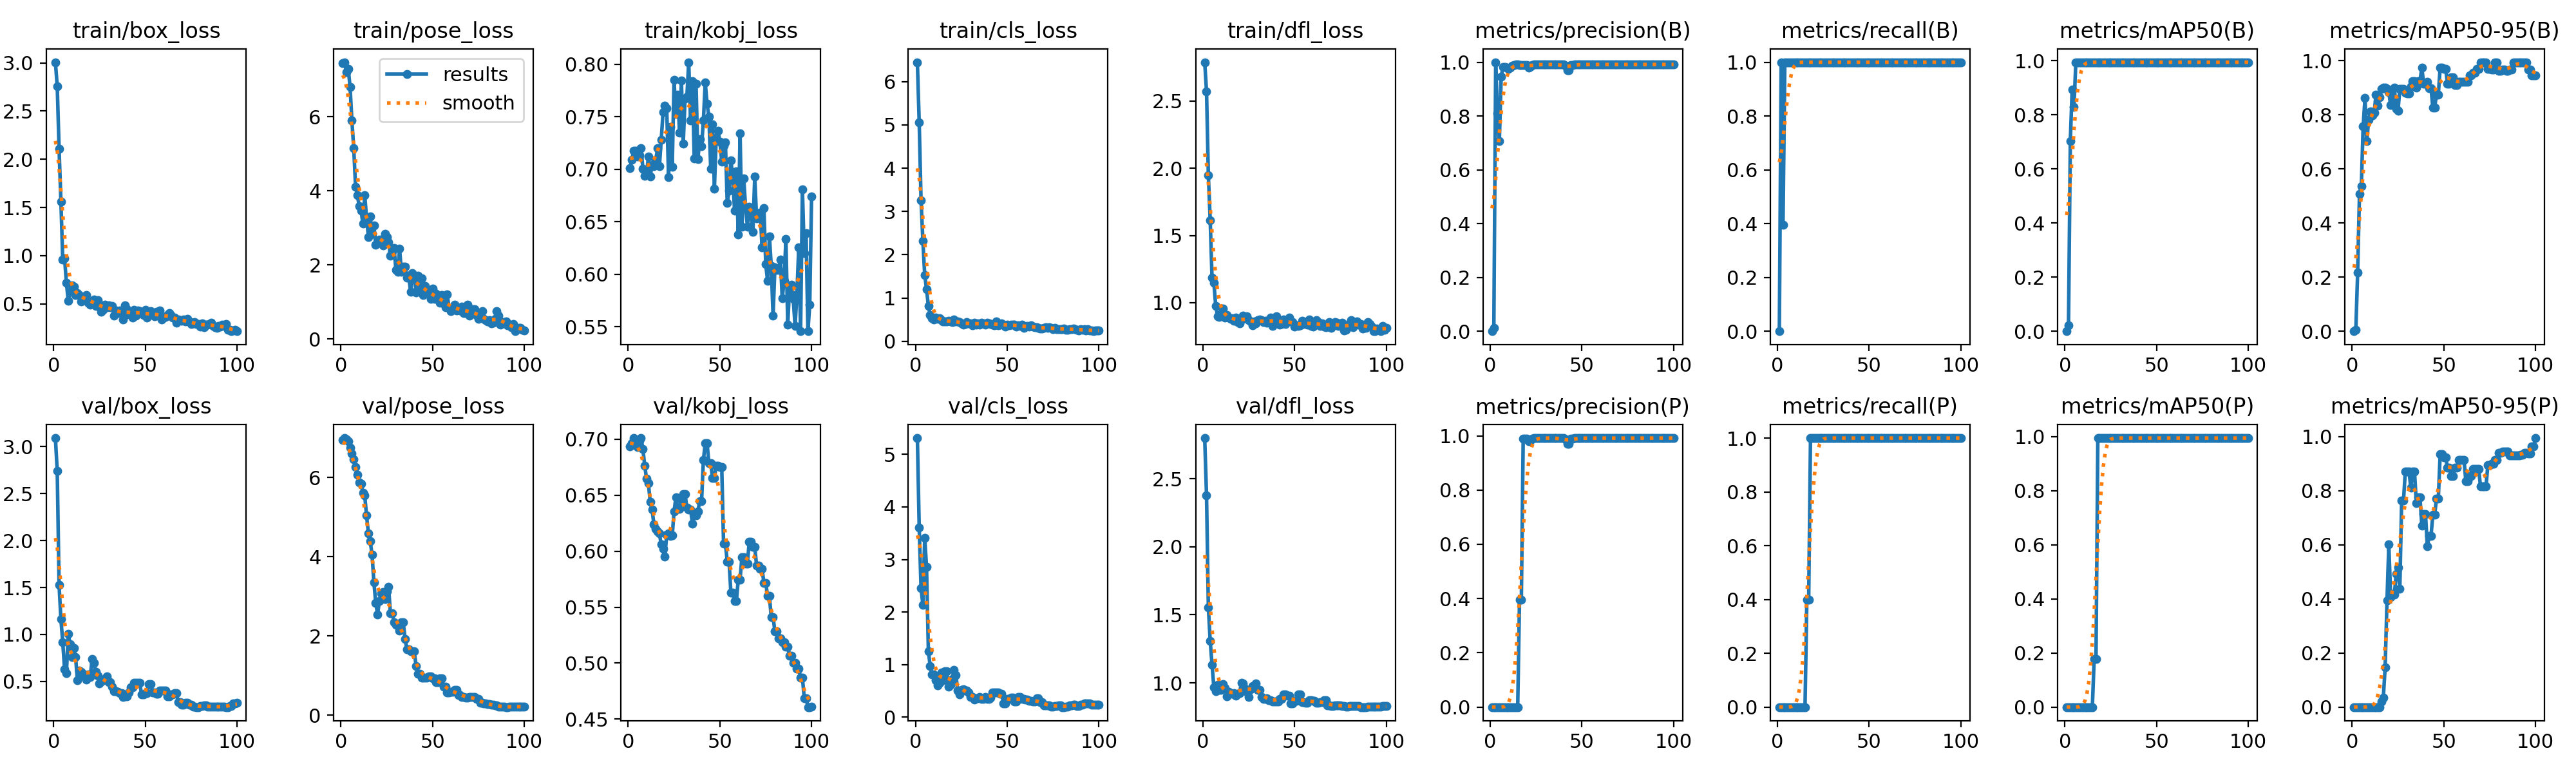

The data file committed next to this chart (first rows):
epoch, time, train/box_loss, train/pose_loss, train/kobj_loss, train/cls_loss, train/dfl_loss, metrics/precision(B), metrics/recall(B), metrics/mAP50(B), metrics/mAP50-95(B), metrics/precision(P), metrics/recall(P), metrics/mAP50(P), metrics/mAP50-95(P), val/box_loss, val/pose_loss, val/kobj_loss, val/cls_loss, val/dfl_loss, lr/pg0, lr/pg1, lr/pg2
1, 31.03, 3.007, 7.451, 0.7008, 6.451, 2.789, 0, 0, 0, 0, 0, 0, 0, 0, 3.092, 6.947, 0.6934, 5.31, 2.799, 2e-05, 2e-05, 2e-05
2, 58.1, 2.756, 7.468, 0.709, 5.054, 2.572, 0.01305, 1, 0.02217, 0.00434, 0, 0, 0, 0, 2.739, 6.999, 0.6963, 3.611, 2.378, 5.9406e-05, 5.9406e-05, 5.9406e-05
3, 76.16, 2.111, 7.204, 0.7179, 3.263, 1.947, 1, 0.3963, 0.7042, 0.218, 0, 0, 0, 0, 1.528, 6.967, 0.7009, 2.454, 1.556, 9.802e-05, 9.802e-05, 9.802e-05
4, 81.24, 1.562, 7.295, 0.7179, 2.324, 1.613, 0.8096, 1, 0.895, 0.5081, 0, 0, 0, 0, 1.164, 6.92, 0.6977, 2.138, 1.308, 0.0001358, 0.0001358, 0.0001358
5, 86.35, 0.9601, 6.803, 0.7123, 1.532, 1.185, 0.7066, 1, 0.8307, 0.5375, 0, 0, 0, 0, 0.9207, 6.755, 0.6931, 3.415, 1.134, 0.0001729, 0.0001729, 0.0001729
6, 94.17, 0.9753, 5.897, 0.7136, 1.206, 1.15, 0.9457, 1, 0.995, 0.7578, 0, 0, 0, 0, 0.626, 6.616, 0.6985, 2.858, 0.9681, 0.0002091, 0.0002091, 0.0002091
7, 98.57, 0.7163, 5.15, 0.7203, 0.8147, 0.9776, 0.9833, 1, 0.995, 0.8618, 0, 0, 0, 0, 0.5901, 6.468, 0.7009, 1.257, 0.9374, 0.0002446, 0.0002446, 0.0002446
8, 102.8, 0.5326, 4.111, 0.7007, 0.6006, 0.901, 0.9816, 1, 0.995, 0.7023, 0, 0, 0, 0, 1.006, 6.26, 0.6911, 0.9685, 0.9872, 0.0002792, 0.0002792, 0.0002792
9, 107, 0.6278, 3.877, 0.6937, 0.5338, 0.8923, 0.979, 1, 0.995, 0.7823, 0, 0, 0, 0, 0.8935, 6.064, 0.6764, 0.8176, 0.9492, 0.0003131, 0.0003131, 0.0003131
10, 111.3, 0.692, 3.58, 0.6955, 0.5064, 0.9201, 0.9748, 1, 0.995, 0.8121, 0, 0, 0, 0, 0.7618, 5.871, 0.6645, 0.8081, 0.9474, 0.0003461, 0.0003461, 0.0003461
11, 115.6, 0.6798, 3.462, 0.7118, 0.5409, 0.956, 0.9794, 1, 0.995, 0.7975, 0, 0, 0, 0, 0.8553, 5.841, 0.6604, 0.7086, 0.9898, 0.0003784, 0.0003784, 0.0003784
12, 119.8, 0.5904, 3.118, 0.6931, 0.5169, 0.8885, 0.986, 1, 0.995, 0.8075, 0, 0, 0, 0, 0.7615, 5.614, 0.6441, 0.6042, 0.9624, 0.0004099, 0.0004099, 0.0004099
13, 124.1, 0.6125, 3.876, 0.7042, 0.5377, 0.9065, 0.9894, 1, 0.995, 0.8755, 0, 0, 0, 0, 0.5116, 5.549, 0.6372, 0.6571, 0.9018, 0.0004406, 0.0004406, 0.0004406
14, 128.3, 0.5928, 3.268, 0.703, 0.4911, 0.8895, 0.9907, 1, 0.995, 0.8353, 0, 0, 0, 0, 0.6128, 5.04, 0.6241, 0.8527, 0.9329, 0.0004705, 0.0004705, 0.0004705
15, 132.6, 0.524, 2.759, 0.7085, 0.4546, 0.881, 0.9913, 1, 0.995, 0.8652, 0, 0, 0, 0, 0.6038, 4.593, 0.6196, 0.7009, 0.9247, 0.0004996, 0.0004996, 0.0004996
16, 136.9, 0.5678, 3.304, 0.72, 0.4652, 0.8824, 0.9888, 1, 0.995, 0.8955, 0.3955, 0.4, 0.1775, 0.02165, 0.5833, 4.398, 0.6176, 0.8758, 0.9208, 0.0005279, 0.0005279, 0.0005279
17, 147.8, 0.5526, 2.835, 0.7026, 0.4567, 0.865, 0.9901, 1, 0.995, 0.902, 0.396, 0.4, 0.1775, 0.0355, 0.5492, 4.049, 0.6156, 0.8799, 0.9245, 0.0005555, 0.0005555, 0.0005555
18, 159.4, 0.5892, 3.068, 0.728, 0.474, 0.8904, 0.9887, 1, 0.995, 0.9004, 0.9887, 1, 0.995, 0.1469, 0.5167, 3.359, 0.606, 0.576, 0.9081, 0.0005822, 0.0005822, 0.0005822
19, 171.1, 0.5129, 2.538, 0.7542, 0.4562, 0.8565, 0.9885, 1, 0.995, 0.8955, 0.9885, 1, 0.995, 0.3937, 0.575, 2.837, 0.6023, 0.6213, 0.9213, 0.0006081, 0.0006081, 0.0006081
20, 183, 0.493, 2.605, 0.7605, 0.4451, 0.8474, 0.9888, 1, 0.995, 0.8852, 0.9888, 1, 0.995, 0.6009, 0.5499, 2.545, 0.5952, 0.7252, 0.9226, 0.0006333, 0.0006333, 0.0006333
21, 194.7, 0.5311, 2.677, 0.758, 0.5055, 0.8773, 0.9803, 1, 0.995, 0.8355, 0.9803, 1, 0.995, 0.4078, 0.7379, 2.884, 0.6147, 0.9028, 1, 0.0006576, 0.0006576, 0.0006576
22, 206.3, 0.5467, 2.684, 0.6926, 0.4603, 0.9057, 0.9844, 1, 0.995, 0.8604, 0.9844, 1, 0.995, 0.4178, 0.6955, 3.077, 0.6158, 0.8066, 0.9953, 0.0006812, 0.0006812, 0.0006812
23, 218.1, 0.4762, 2.526, 0.7403, 0.4589, 0.8845, 0.9888, 1, 0.995, 0.902, 0.9888, 1, 0.995, 0.4158, 0.6001, 3.104, 0.6135, 0.5021, 0.9563, 0.000704, 0.000704, 0.000704
24, 229.7, 0.5412, 2.833, 0.7022, 0.4374, 0.8976, 0.9907, 1, 0.995, 0.8223, 0.9907, 1, 0.995, 0.4913, 0.563, 2.924, 0.6139, 0.4333, 0.9331, 0.000726, 0.000726, 0.000726
25, 241.7, 0.4728, 2.743, 0.785, 0.4186, 0.8699, 0.9908, 1, 0.995, 0.8157, 0.9908, 1, 0.995, 0.5152, 0.4783, 3.126, 0.6352, 0.5137, 0.8971, 0.0007472, 0.0007472, 0.0007472
26, 253.4, 0.4175, 2.605, 0.7526, 0.3906, 0.8608, 0.9912, 1, 0.995, 0.8952, 0.9912, 1, 0.995, 0.4376, 0.4961, 3.243, 0.6482, 0.528, 0.9546, 0.0007675, 0.0007675, 0.0007675
27, 257.9, 0.4398, 2.252, 0.7712, 0.3944, 0.8302, 0.9916, 1, 0.995, 0.8952, 0.9916, 1, 0.995, 0.764, 0.516, 2.57, 0.6378, 0.5077, 0.9781, 0.0007872, 0.0007872, 0.0007872
28, 262.3, 0.4917, 2.362, 0.7347, 0.4399, 0.8603, 0.9916, 1, 0.995, 0.8952, 0.9916, 1, 0.995, 0.764, 0.516, 2.57, 0.6378, 0.5077, 0.9781, 0.000806, 0.000806, 0.000806
29, 266.7, 0.4646, 2.464, 0.7843, 0.413, 0.8452, 0.9915, 1, 0.995, 0.882, 0.9915, 1, 0.995, 0.8715, 0.5541, 2.348, 0.6466, 0.4749, 0.9978, 0.000824, 0.000824, 0.000824
30, 271.3, 0.4814, 1.874, 0.7242, 0.4149, 0.868, 0.9913, 1, 0.995, 0.8804, 0.9913, 1, 0.995, 0.8715, 0.4902, 2.28, 0.6509, 0.3804, 0.9497, 0.0008412, 0.0008412, 0.0008412
31, 275.7, 0.4639, 1.821, 0.7673, 0.373, 0.8748, 0.9913, 1, 0.995, 0.8804, 0.9913, 1, 0.995, 0.8715, 0.4902, 2.28, 0.6509, 0.3804, 0.9497, 0.0008577, 0.0008577, 0.0008577
32, 280.2, 0.4811, 2.44, 0.7693, 0.4288, 0.8716, 0.9914, 1, 0.995, 0.905, 0.9914, 1, 0.995, 0.8118, 0.4446, 2.135, 0.6388, 0.3332, 0.8953, 0.0008733, 0.0008733, 0.0008733
33, 284.7, 0.3754, 1.811, 0.8019, 0.3773, 0.8545, 0.9916, 1, 0.995, 0.925, 0.9916, 1, 0.995, 0.8715, 0.3982, 2.34, 0.6374, 0.3646, 0.8817, 0.0008882, 0.0008882, 0.0008882
34, 289.1, 0.4343, 1.958, 0.7462, 0.4208, 0.8647, 0.9916, 1, 0.995, 0.925, 0.9916, 1, 0.995, 0.8715, 0.3982, 2.34, 0.6374, 0.3646, 0.8817, 0.0009022, 0.0009022, 0.0009022
35, 293.6, 0.4066, 1.945, 0.784, 0.3888, 0.8535, 0.9916, 1, 0.995, 0.902, 0.9916, 1, 0.995, 0.7555, 0.3891, 1.924, 0.6247, 0.3819, 0.8876, 0.0009155, 0.0009155, 0.0009155
36, 298, 0.4331, 1.655, 0.7102, 0.4301, 0.8682, 0.9914, 1, 0.995, 0.925, 0.9914, 1, 0.995, 0.7755, 0.3743, 1.664, 0.6317, 0.3468, 0.8734, 0.000928, 0.000928, 0.000928
37, 302.5, 0.4166, 1.704, 0.7815, 0.4133, 0.8877, 0.9914, 1, 0.995, 0.925, 0.9914, 1, 0.995, 0.7755, 0.3743, 1.664, 0.6317, 0.3468, 0.8734, 0.0009397, 0.0009397, 0.0009397
38, 306.9, 0.3368, 1.276, 0.7096, 0.3878, 0.8251, 0.9913, 1, 0.995, 0.975, 0.9913, 1, 0.995, 0.6705, 0.3337, 1.61, 0.6357, 0.3819, 0.8626, 0.0009505, 0.0009505, 0.0009505
39, 311.2, 0.4855, 1.778, 0.7287, 0.4327, 0.8829, 0.9912, 1, 0.995, 0.9153, 0.9912, 1, 0.995, 0.713, 0.3387, 1.612, 0.6448, 0.3509, 0.8613, 0.0009607, 0.0009607, 0.0009607
40, 315.6, 0.4454, 1.673, 0.7218, 0.42, 0.8997, 0.9912, 1, 0.995, 0.9153, 0.9912, 1, 0.995, 0.713, 0.3387, 1.612, 0.6448, 0.3509, 0.8613, 0.00097, 0.00097, 0.00097
41, 319.9, 0.3915, 1.266, 0.7463, 0.3972, 0.852, 0.9864, 1, 0.995, 0.9218, 0.9864, 1, 0.995, 0.595, 0.3852, 1.245, 0.6813, 0.3758, 0.8646, 0.0009785, 0.0009785, 0.0009785
42, 324.2, 0.414, 1.716, 0.7827, 0.3782, 0.8354, 0.9709, 1, 0.995, 0.8994, 0.9709, 1, 0.995, 0.6323, 0.4371, 1.037, 0.6965, 0.4744, 0.8836, 0.0009862, 0.0009862, 0.0009862
43, 328.5, 0.3594, 1.286, 0.7623, 0.3664, 0.8423, 0.9709, 1, 0.995, 0.8994, 0.9709, 1, 0.995, 0.6323, 0.4371, 1.037, 0.6965, 0.4744, 0.8836, 0.0009931, 0.0009931, 0.0009931
44, 339.6, 0.4353, 1.644, 0.7502, 0.4625, 0.8766, 0.99, 1, 0.995, 0.8276, 0.99, 1, 0.995, 0.7111, 0.4878, 0.9405, 0.6785, 0.4712, 0.9138, 0.0009993, 0.0009993, 0.0009993
45, 358.1, 0.3785, 1.186, 0.7002, 0.3661, 0.8429, 0.99, 1, 0.995, 0.8276, 0.99, 1, 0.995, 0.7111, 0.4878, 0.9405, 0.6785, 0.4712, 0.9138, 0.001005, 0.001005, 0.001005
46, 375.5, 0.4287, 1.437, 0.7429, 0.3876, 0.8611, 0.9915, 1, 0.995, 0.8754, 0.9915, 1, 0.995, 0.771, 0.4843, 0.9462, 0.6652, 0.447, 0.9067, 0.001009, 0.001009, 0.001009
47, 389.1, 0.4239, 1.253, 0.6815, 0.4168, 0.8895, 0.9915, 1, 0.995, 0.8754, 0.9915, 1, 0.995, 0.771, 0.4843, 0.9462, 0.6652, 0.447, 0.9067, 0.001013, 0.001013, 0.001013
48, 402.3, 0.4128, 1.29, 0.73, 0.3841, 0.8635, 0.9914, 1, 0.995, 0.975, 0.9914, 1, 0.995, 0.935, 0.3599, 0.9689, 0.6762, 0.2561, 0.8488, 0.001016, 0.001016, 0.001016
49, 415.3, 0.384, 1.083, 0.7366, 0.3427, 0.8577, 0.9914, 1, 0.995, 0.975, 0.9914, 1, 0.995, 0.935, 0.3599, 0.9689, 0.6762, 0.2561, 0.8488, 0.001018, 0.001018, 0.001018
50, 423.1, 0.4368, 1.354, 0.7262, 0.3883, 0.8234, 0.9911, 1, 0.995, 0.971, 0.9911, 1, 0.995, 0.923, 0.3747, 0.9341, 0.6752, 0.3493, 0.868, 0.00102, 0.00102, 0.00102
51, 428.8, 0.3606, 1.079, 0.707, 0.3714, 0.8298, 0.9911, 1, 0.995, 0.971, 0.9911, 1, 0.995, 0.923, 0.3747, 0.9341, 0.6752, 0.3493, 0.868, 0.00101, 0.00101, 0.00101
52, 433.8, 0.3874, 1.218, 0.7224, 0.3793, 0.8265, 0.9912, 1, 0.995, 0.915, 0.9912, 1, 0.995, 0.885, 0.4733, 0.8257, 0.6067, 0.3706, 0.9136, 0.0009902, 0.0009902, 0.0009902
53, 438.7, 0.4215, 1.138, 0.7258, 0.3805, 0.8302, 0.9912, 1, 0.995, 0.915, 0.9912, 1, 0.995, 0.885, 0.4733, 0.8257, 0.6067, 0.3706, 0.9136, 0.0009704, 0.0009704, 0.0009704
54, 443.7, 0.384, 0.9754, 0.6681, 0.3776, 0.8642, 0.9913, 1, 0.995, 0.939, 0.9913, 1, 0.995, 0.8555, 0.3824, 0.9235, 0.5908, 0.2963, 0.8594, 0.0009506, 0.0009506, 0.0009506
55, 448.6, 0.3736, 1.188, 0.6794, 0.3414, 0.8405, 0.9913, 1, 0.995, 0.939, 0.9913, 1, 0.995, 0.8555, 0.3824, 0.9235, 0.5908, 0.2963, 0.8594, 0.0009308, 0.0009308, 0.0009308
56, 453.5, 0.4172, 0.9694, 0.7087, 0.3718, 0.8568, 0.9913, 1, 0.995, 0.9113, 0.9913, 1, 0.995, 0.885, 0.3716, 0.7169, 0.5628, 0.3811, 0.8547, 0.000911, 0.000911, 0.000911
57, 458.4, 0.3765, 0.8605, 0.6918, 0.3491, 0.8362, 0.9913, 1, 0.995, 0.9113, 0.9913, 1, 0.995, 0.885, 0.3716, 0.7169, 0.5628, 0.3811, 0.8547, 0.0008912, 0.0008912, 0.0008912
58, 463.3, 0.4315, 1.2, 0.6603, 0.3827, 0.8775, 0.9915, 1, 0.995, 0.923, 0.9915, 1, 0.995, 0.915, 0.3998, 0.574, 0.5553, 0.346, 0.8708, 0.0008714, 0.0008714, 0.0008714
59, 468.3, 0.3384, 0.8479, 0.6981, 0.313, 0.8266, 0.9915, 1, 0.995, 0.923, 0.9915, 1, 0.995, 0.915, 0.3998, 0.574, 0.5553, 0.346, 0.8708, 0.0008516, 0.0008516, 0.0008516
60, 473.2, 0.3564, 0.7467, 0.6379, 0.3384, 0.822, 0.9914, 1, 0.995, 0.923, 0.9914, 1, 0.995, 0.915, 0.4034, 0.5927, 0.5745, 0.3322, 0.8698, 0.0008318, 0.0008318, 0.0008318
... 40 more rows
